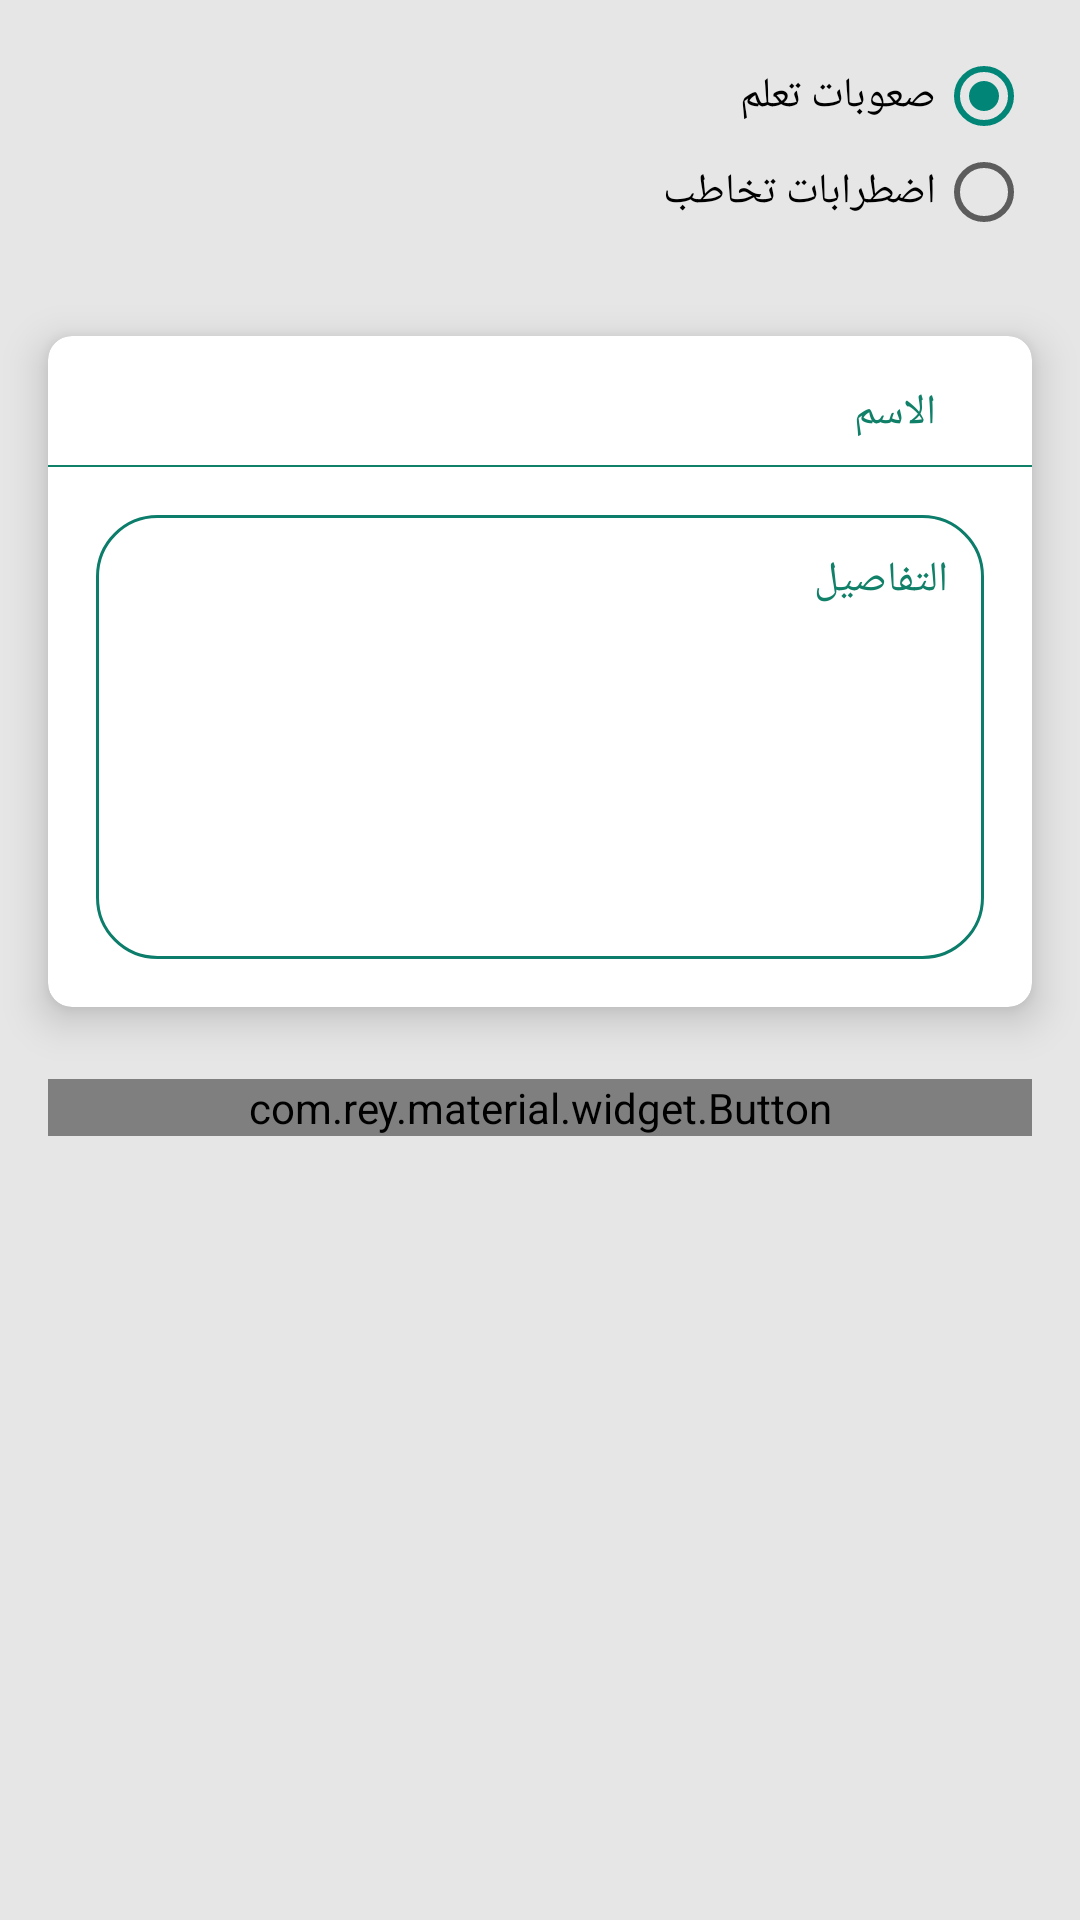

Write the Android layout XML for this screen, with the resource values it uses.
<!-- AndroidManifest.xml: application theme AppTheme -->
<!-- res/layout/free_questionare.xml -->
<?xml version="1.0" encoding="utf-8"?>
<androidx.core.widget.NestedScrollView
    xmlns:android="http://schemas.android.com/apk/res/android"
    xmlns:app="http://schemas.android.com/apk/res-auto"
    android:orientation="vertical"
    android:layout_width="match_parent"
    android:layout_height="match_parent"
    android:background="@color/back_ground_login_fragment"
    android:fitsSystemWindows="true"

    android:layoutDirection="rtl">
<LinearLayout
    android:orientation="vertical"
    android:layout_width="match_parent"
    android:layout_height="match_parent"
    android:layoutDirection="rtl">

    <RadioGroup
        android:layout_width="wrap_content"
        android:layout_height="wrap_content"
        android:layout_margin="@dimen/activity_vertical_margin"
        >
        <RadioButton
            android:id="@+id/difficult_learning"
            android:layout_width="wrap_content"
            android:text="صعوبات تعلم"
            android:checked="true"
            android:textColor="@color/black_color"
            android:fontFamily="@font/droidkufi_regular"
            android:layout_height="wrap_content" />

        <RadioButton
            android:id="@+id/speech_disorders"
            android:layout_width="wrap_content"
            android:text="اضطرابات تخاطب"
            android:textColor="@color/black_color"
            android:fontFamily="@font/droidkufi_regular"
            android:layout_height="wrap_content" />
    </RadioGroup>

    <androidx.cardview.widget.CardView
        android:layout_width="match_parent"
        android:layout_height="wrap_content"
        android:background="@color/white_color"
        app:cardElevation="8dp"
        android:layout_marginRight="@dimen/activity_horizontal_margin"
        android:layout_marginLeft="@dimen/activity_horizontal_margin"
        android:layout_marginTop="@dimen/activity_horizontal_margin"
        app:cardCornerRadius="8dp">
        <LinearLayout
            android:layout_width="match_parent"
            android:layout_height="match_parent"
            android:orientation="vertical"
            >
            <com.google.android.material.textfield.TextInputEditText
                android:id="@+id/user_name_text"
                android:layout_width="match_parent"
                android:layout_height="wrap_content"

                android:hint="@string/user_name"
                android:layout_marginTop="@dimen/activity_vertical_margin"
                android:layout_marginRight="@dimen/activity_vertical_margin"
                android:layout_marginLeft="@dimen/activity_vertical_margin"
                android:paddingRight="@dimen/activity_horizontal_margin"


                android:background="@color/white_color"
                android:textColorHint="@color/dark_text_color"
                android:fontFamily="@font/cairo_regular"
                android:textSize="@dimen/edit_text_size"

                />

            <View
                android:layout_width="match_parent"
                android:layout_height=".5dp"
                android:background="@color/dark_text_color"
                android:layout_marginTop="@dimen/secondary_vertical_space"
                />
            <com.google.android.material.textfield.TextInputEditText
                android:id="@+id/age_text"
                android:layout_width="match_parent"
                android:layout_height="148dp"
                android:layout_margin="@dimen/activity_vertical_margin"
                android:layout_gravity="bottom"
                android:hint="التفاصيل"

                android:paddingRight="@dimen/secondary_vertical_space"

                android:gravity="top|right"
                android:background="@drawable/shape_normal_edit_text"
                android:textColorHint="@color/dark_text_color"
                android:fontFamily="@font/cairo_regular"
                android:textSize="@dimen/edit_text_size"
                android:padding="12dp"


                />

                />
        </LinearLayout>

    </androidx.cardview.widget.CardView>

    <com.rey.material.widget.Button
        android:id="@+id/send_free_question"
        android:layout_width="match_parent"
        android:text="ارسال"
        android:textColor="@color/white_color"
        android:textSize="@dimen/edit_text_size"
        android:fontFamily="@font/droidkufi_regular"
        android:background="@drawable/ripple_login_button"


        android:layout_height="wrap_content"
        android:layout_marginRight="@dimen/activity_horizontal_margin"
        android:layout_marginLeft="@dimen/activity_horizontal_margin"
        android:layout_marginTop="@dimen/large_vertical"
        android:layout_marginBottom="@dimen/large_vertical"

        />
</LinearLayout>
</androidx.core.widget.NestedScrollView>
<!-- resources referenced by this layout -->
<resources>
  <color name="back_ground_login_fragment">#E6E6E6</color>
  <color name="black_color">#000000</color>
  <color name="dark_text_color">#118069</color>
  <color name="white_color">#FFFFFF</color>
  <dimen name="activity_horizontal_margin">16dp</dimen>
  <dimen name="activity_vertical_margin">16dp</dimen>
  <dimen name="edit_text_size">14sp</dimen>
  <dimen name="large_vertical">24dp</dimen>
  <dimen name="secondary_vertical_space">8dp</dimen>
  <!-- drawable ripple_login_button (drawable) -->
  <?xml version="1.0" encoding="utf-8"?>
  <ripple xmlns:android="http://schemas.android.com/apk/res/android"
      android:color="@color/colorPrimaryDark">
      <item android:id="@android:id/mask">
          <shape android:shape="rectangle">
              <solid android:color="@color/normal_color_button" />
              <corners android:radius="@dimen/secondary_vertical_space" />
          </shape>
      </item>
  
      <item android:id="@android:id/background">
          <shape android:shape="rectangle">
              <gradient
                  android:angle="90"
                  android:endColor="@color/normal_color_button"
                  android:startColor="@color/normal_color_button"
                  android:type="linear" />
              <corners android:radius="@dimen/secondary_vertical_space" />
          </shape>
      </item>
  </ripple>
  <!-- drawable shape_normal_edit_text (drawable) -->
  <?xml version="1.0" encoding="utf-8"?>
  <shape xmlns:android="http://schemas.android.com/apk/res/android">
  
      <corners android:radius="20dp" />
  
  
  
  
      <stroke
          android:width="1dp"
          android:color="@color/colorPrimaryDark"/>
  
  
      <padding android:bottom="8dp"
          android:left="8dp"
          android:right="8dp"
          android:top="8dp"
          />
  
  
  </shape>
  <string name="user_name">الاسم</string>
  <style name="AppTheme" parent="Theme.AppCompat.Light.NoActionBar">
          
          <item name="colorPrimary">@color/colorPrimary</item>
          <item name="colorPrimaryDark">@color/colorPrimaryDark</item>
          <item name="colorAccent">@color/colorAccent</item>
      </style>
  <color name="colorPrimaryDark">#0C7D6B</color>
  <color name="normal_color_button">#4FA553</color>
  <color name="colorPrimary">#008577</color>
  <color name="colorAccent">#008577</color>
</resources>
